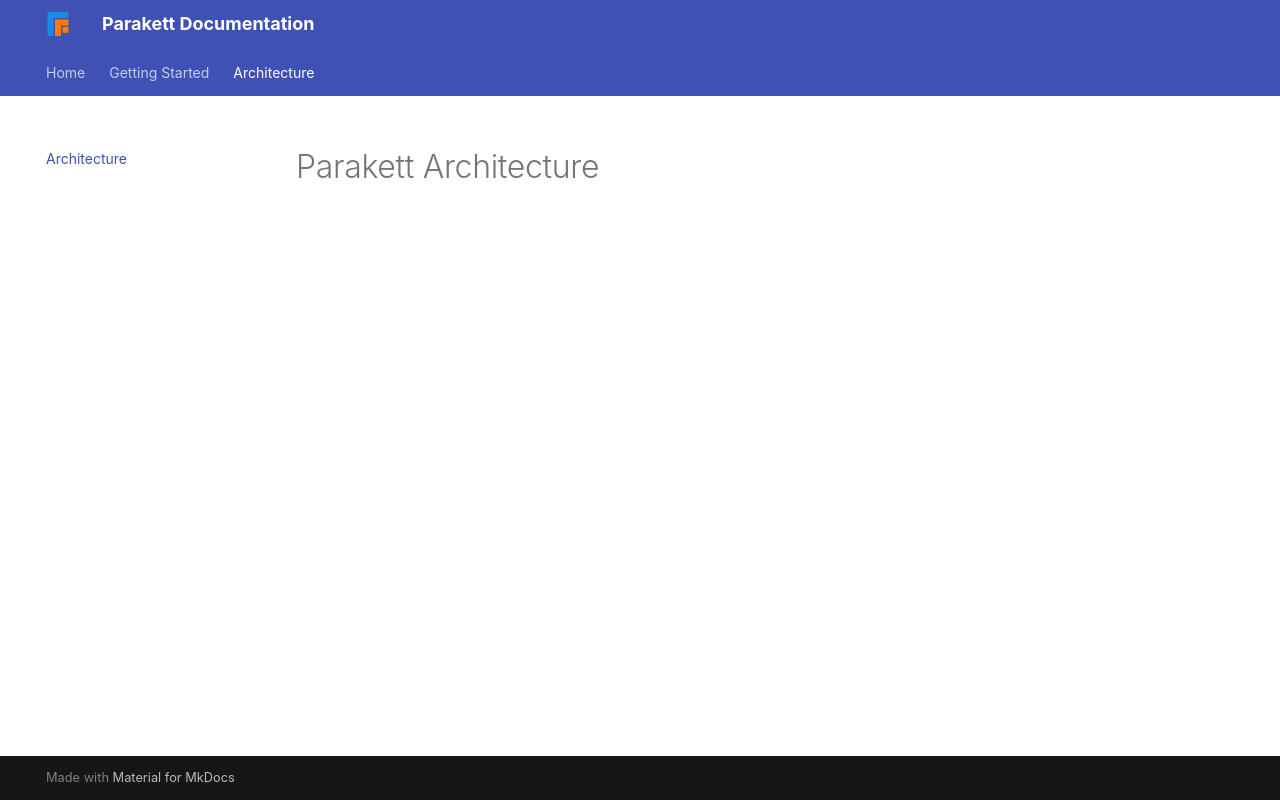

repository: vittoda/parakett · page: architecture_home/index.html · generator: mkdocs

# Parakett Architecture
